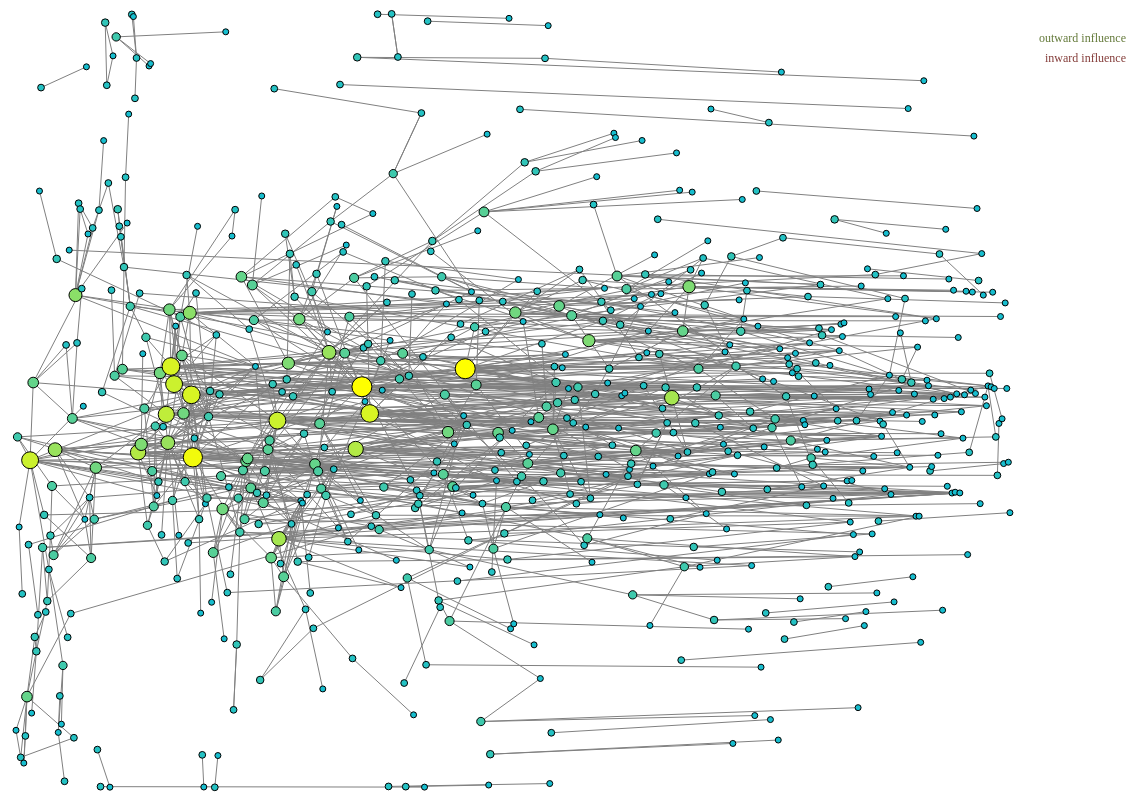
D3 v3 page, settled after 480 driven frames (8 s of simulated time); the page loaded 2 data file(s).


// ── main.js
var nodes, links, margin = 20;

var delimData = [
	
]


d3.tsv("nodes.tsv",  typeNodes, function(error, data) {
	console.log(error);
	console.log(data);
	nodes = data;
	nodes.forEach( function(d) {
		d.yearsAgo = 2016 - d.year;

	});
	d3.tsv("links.tsv", typeLines, function(error, data) {
		console.log(error);
		console.log(data);
		links = data;
		callback();
	});

	function callback () {
		var width = 1200, height = 800;

		var svg = d3.select("body").append("svg")
			.attr("width", width)
			.attr("height", height) 
			.on("click", function () {
		    	if (forceStopped == 1) {
		    		forceStopped = 0;
		    		force.start();
		    	}
		    	else {
		    		forceStopped = 1;
		    		force.stop();
		    	}
		    })

		var force = d3.layout.force()
		    .size([width, height])
			.linkDistance(50)
			.charge(function(d) { return -20*d.inf;})
		    .nodes(nodes)
		    .links(links);

		var link = svg.selectAll('.link')
		    .data(links)
		    .enter().append('line')
		    .attr('class', 'link');

		var labelData = [
			{
				"fill": "#637939",
				"txt": "outward influence"
			},{
				"fill" : "#843c39",
				"txt": "inward influence"
			}
		];

		var label = svg.selectAll(".label")
			.data(labelData).enter()
		    .append("text")
		    .attr("x", 1170)
		    .attr("y", function(d, i) { console.log(30 + 20*i)
		    	return 30 + 20*i; })
		    .attr("dy", ".35em")
		    .attr("text-anchor", "end")
		  	.attr("class", "label")
		  	.style("fill", function (d) {
		  		return d.fill;
		  	})
		  //  .style("font", "30 128px Helvetica Neue")
		    .text(function (d) {
		    	return d.txt;
		    });

		var forceStopped = 1;

		var colors = d3.scale.linear()
			.domain([0, d3.max(nodes, function (d) { return d.inf; })])
			.range(["#17becf", "#ffff00"]);

			console.log(colors(3));

		var rscale = d3.scale.linear()
			.domain([0, d3.max(nodes, function (d) { return d.inf; })])
			.range([3,10])

		var node = svg.selectAll('.node')
		    .data(nodes)
		    .enter().append('circle')
		    .attr('class', 'node')
		    .attr('r', function (d) { 
		    	return rscale(d.inf);
		    })
		    .style("fill", function (d) {
		    	return colors(d.inf);

		    })
		    .on("mouseover", function (d, i) {
		    	force.stop();
		    	node.attr("class", function (t, j) {
		    		return i == j ? "node" : "node unselected";
		    	})
		    	link.attr("class", function (t, j) {
		    		if (t.source.index == i) 
		    			return "link selectedout";
		    		else if (t.target.index == i)
		    			return "link selectedin";
		    		else
		    			return "link unselected";

		    	})
		    })
		    .on("mouseout", function (d, i) {
		    	force.start();
		    	node.attr("class", function () {
		    		 return "node";
		    	})
		    	link.attr("class", function (t, j) {
		    		return "link";
		    	})
		    })
		    .on("dblclick", function (d) {
		    	window.open(d.wiki, '_blank');
		    });

		node.append("title")
	    		.text( function (d) { return d.name } );

		var xord =  d3.scale.linear()
			.range([width*0.05, width*0.95])
			.domain([0, 690]);


		force.on('tick', function () {
			node.attr("cx", function (d, i) { 
					return d.x=xord(i);
				})
				.attr("cy", function (d) { return d.y = Math.min(height-margin-Math.random(0, 8), Math.max(5+Math.random(0, 8), d.y))} );
				
 			link.attr('x1', function (d) { return d.source.x; })
			 	.attr('y1', function (d) { return d.source.y; })
			 	.attr('x2', function (d) { return d.target.x; })
			 	.attr('y2', function (d) { return d.target.y; });
		});

		force.start();
	}
})

function typeLines (d) {
	d.source = +d.source;
	d.target = +d.target;
	return d;
}

function typeNodes (d) {
	d.year = +d.year;
	d.inf = +d.inf;
	return d;
}


### data: nodes.tsv
name	wiki	year	inf
Seneca the Younger	https://en.wikipedia.org/wiki/Seneca_the…	-004	0
Lucretius	https://en.wikipedia.org/wiki/Lucretius	-099	3
Philodemus	https://en.wikipedia.org/wiki/Philodemus	-110	0
Posidonius	https://en.wikipedia.org/wiki/Posidonius	-135	1
Zeno of Sidon	https://en.wikipedia.org/wiki/Zeno_of_Si…	-150	1
Chrysippus	https://en.wikipedia.org/wiki/Chrysippus	-279	0
Cleanthes	https://en.wikipedia.org/wiki/Cleanthes	-330	1
Zeno of Citium	https://en.wikipedia.org/wiki/Zeno_of_Ci…	-334	6
Strato of Lampsacus	https://en.wikipedia.org/wiki/Strato_of_…	-335	1
Epicurus	https://en.wikipedia.org/wiki/Epicurus	-341	14
Hipparchia of Maroneia	https://en.wikipedia.org/wiki/Hipparchia…	-350	0
Pyrrho	https://en.wikipedia.org/wiki/Pyrrho	-360	6
Stilpo	https://en.wikipedia.org/wiki/Stilpo	-360	2
Crates of Thebes	https://en.wikipedia.org/wiki/Crates_of_…	-365	2
Theophrastus	https://en.wikipedia.org/wiki/Theophrast…	-371	1
Mencius	https://en.wikipedia.org/wiki/Mencius	-372	0
Speusippus	https://en.wikipedia.org/wiki/Speusippus	-408	1
Diogenes of Sinope	https://en.wikipedia.org/wiki/Diogenes_o…	-412	3
Aristippus	https://en.wikipedia.org/wiki/Aristippus	-435	2
Euclid of Megara	https://en.wikipedia.org/wiki/Euclid_of_…	-435	1
Antisthenes	https://en.wikipedia.org/wiki/Antisthene…	-445	2
Democritus	https://en.wikipedia.org/wiki/Democritus	-460	1
Gorgias	https://en.wikipedia.org/wiki/Gorgias	-487	2
Empedocles	https://en.wikipedia.org/wiki/Empedocles	-490	4
Zeno of Elea	https://en.wikipedia.org/wiki/Zeno_of_El…	-490	4
Heraclitus	https://en.wikipedia.org/wiki/Heraclitus	-535	10
Confucius	https://en.wikipedia.org/wiki/Confucius	-551	2
Pythagoras	https://en.wikipedia.org/wiki/Pythagoras	-570	0
Pherecydes of Syros	https://en.wikipedia.org/wiki/Pherecydes…	-580	1
Anaximenes of Miletus	https://en.wikipedia.org/wiki/Anaximenes…	-585	0
Anaximander	https://en.wikipedia.org/wiki/Anaximande…	-611	3
Thales	https://en.wikipedia.org/wiki/Thales	-624	1
Aenesidemus	https://en.wikipedia.org/wiki/Aenesidemu…	0001	1
Leucippus	https://en.wikipedia.org/wiki/Leucippus	0005	1
Dean Zimmerman	https://en.wikipedia.org/wiki/Dean_Zimme…	0012	0
Epictetus	https://en.wikipedia.org/wiki/Epictetus	0055	1
Sextus Empiricus	https://en.wikipedia.org/wiki/Sextus_Emp…	0160	5
Panaetius	https://en.wikipedia.org/wiki/Panaetius	0185	1
Plotinus	https://en.wikipedia.org/wiki/Plotinus	0204	9
Carneades	https://en.wikipedia.org/wiki/Carneades	0214	1
Porphyry (philosopher)	https://en.wikipedia.org/wiki/Porphyry_(…	0234	1
Iamblichus	https://en.wikipedia.org/wiki/Iamblichus	0245	1
Arcesilaus	https://en.wikipedia.org/wiki/Arcesilaus	0316	1
Metrodorus of Lampsacus (the younger)	https://en.wikipedia.org/wiki/Metrodorus…	0331	0
Aristotle	https://en.wikipedia.org/wiki/Aristotle	0384	0
Xenocrates	https://en.wikipedia.org/wiki/Xenocrates	0396	0
Proclus	https://en.wikipedia.org/wiki/Proclus	0412	0
Plato	https://en.wikipedia.org/wiki/Plato	0428	1
Socrates	https://en.wikipedia.org/wiki/Socrates	0469	4
Boethius	https://en.wikipedia.org/wiki/Boethius	0480	1
Protagoras	https://en.wikipedia.org/wiki/Protagoras	0490	3
Parmenides	https://en.wikipedia.org/wiki/Parmenides	0515	7
Al-Jahiz	https://en.wikipedia.org/wiki/Al-Jahiz	0776	1
Al-Kindi	https://en.wikipedia.org/wiki/Al-Kindi	0801	1
Bayazid Bastami	https://en.wikipedia.org/wiki/Bayazid_Ba…	0804	1
John Scotus Eriugena	https://en.wikipedia.org/wiki/John_Scotu…	0815	2
Abu Zayd al-Balkhi	https://en.wikipedia.org/wiki/Abu_Zayd_a…	0850	0
Zhou Dunyi	https://en.wikipedia.org/wiki/Zhou_Dunyi	1017	2
Cheng Yi (philosopher)	https://en.wikipedia.org/wiki/Cheng_Yi_(…	1033	1
Peter Abelard	https://en.wikipedia.org/wiki/Peter_Abel…	1079	1
... 576 more rows

### data: links.tsv
source	target
334	324
334	392
334	606
334	423
334	346
523	594
523	556
257	286
257	365
365	396
365	536
365	427
365	437
265	324
375	456
375	438
100	103
100	112
100	114
103	121
366	576
366	460
366	621
366	521
366	513
366	474
366	526
366	528
276	396
276	339
276	294
276	381
276	429
276	478
276	452
396	423
396	460
396	563
396	459
396	441
396	512
312	533
312	429
236	233
236	321
233	443
233	223
233	321
8	100
191	274
191	288
191	443
191	320
191	230
191	219
274	288
274	346
274	320
274	387
409	525
... 1,015 more rows